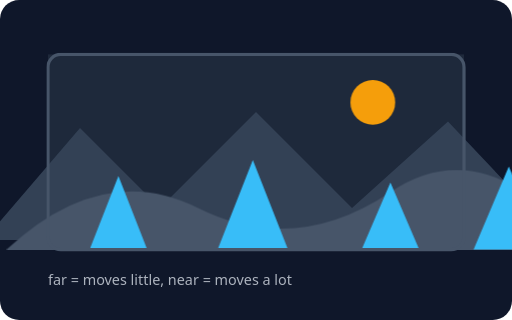
t = 0.00 s
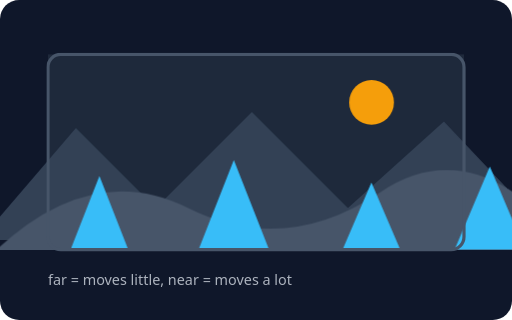
t = 0.75 s
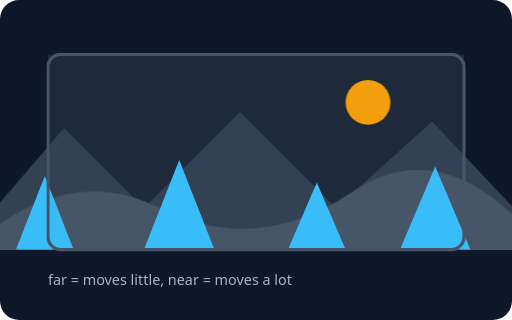
t = 1.50 s
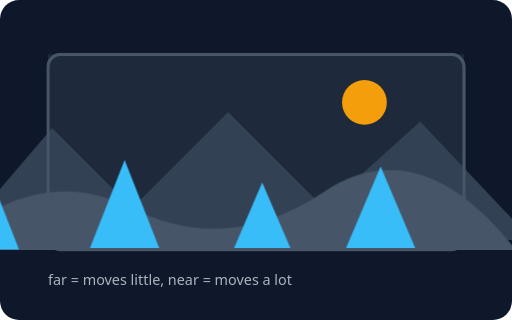
t = 2.25 s

The animated SVG that drew these frames (rendered in a browser with its animation timeline set to each time). Animation: 4 CSS @keyframes rules; one cycle of 3.00 s, repeats indefinitely.

<svg xmlns="http://www.w3.org/2000/svg" viewBox="0 0 320 200" role="img" aria-label="패럴랙스: 멀리 있는 층은 느리게, 가까운 층은 빠르게">
<style>text{font-family:system-ui,sans-serif;fill:#e2e8f0;font-size:11px}.t{font-size:14px;font-weight:700}.s{font-size:9px;opacity:.75}.m{font-size:10px;opacity:.85}.c{text-anchor:middle}.e{text-anchor:end}.l0{animation:p0 3s ease-in-out infinite alternate}.l1{animation:p1 3s ease-in-out infinite alternate}.l2{animation:p2 3s ease-in-out infinite alternate}.l3{animation:p3 3s ease-in-out infinite alternate}@keyframes p0{from{transform:translateX(3px)}to{transform:translateX(-3px)}}@keyframes p1{from{transform:translateX(10px)}to{transform:translateX(-10px)}}@keyframes p2{from{transform:translateX(24px)}to{transform:translateX(-24px)}}@keyframes p3{from{transform:translateX(46px)}to{transform:translateX(-46px)}}@media (prefers-reduced-motion: reduce){*{animation:none!important;transition:none!important}}</style>
<rect width="320" height="200" rx="12" fill="#0f172a"/>

<defs><clipPath id="w"><rect x="30" y="34" width="260" height="122" rx="8"/></clipPath></defs>
<g clip-path="url(#w)">
<rect x="30" y="34" width="260" height="122" fill="#1e293b"/>
<g class="l0"><circle cx="230" cy="64" r="14" fill="#f59e0b"/></g>
<g class="l1"><path d="M-20 150 L40 80 L90 130 L150 70 L210 130 L270 76 L340 150 Z" fill="#334155"/></g>
<g class="l2"><path d="M-20 156 Q40 100 100 130 T220 120 T340 156 Z" fill="#475569"/></g>
<g class="l3" fill="#38bdf8"><path d="M10 156 L28 110 L46 156Z M90 156 L112 100 L134 156Z M180 156 L198 114 L216 156Z M250 156 L272 104 L294 156Z"/></g>
</g>
<rect x="30" y="34" width="260" height="122" rx="8" fill="none" stroke="#475569" stroke-width="2"/>
<text class="s" x="30" y="178">far = moves little, near = moves a lot</text>

</svg>
